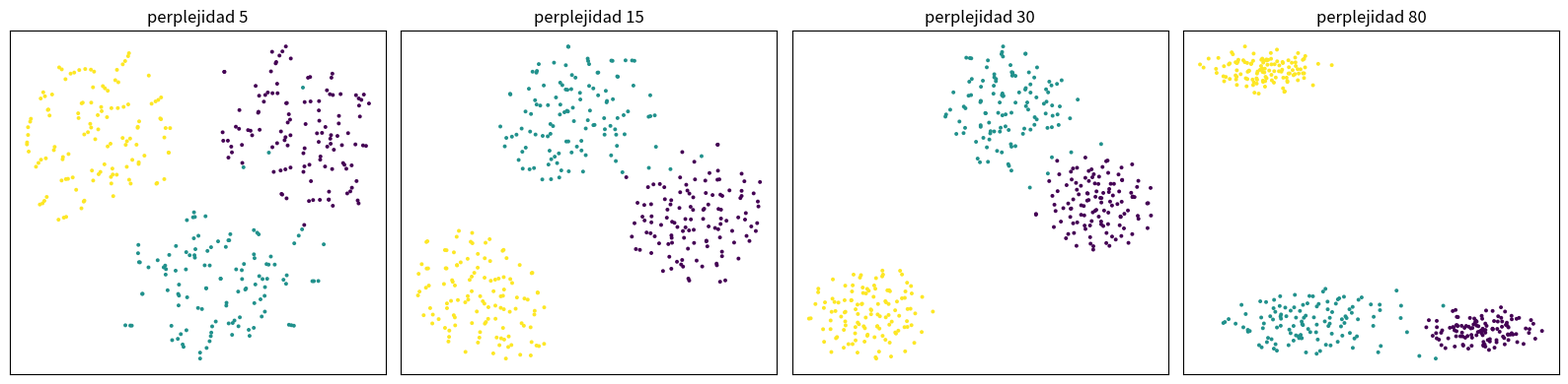

Here is the Python script that generated this plot:
"""
t-SNE desde cero: afinidades gaussianas arriba, t de Student abajo.

Implementamos el algoritmo completo:
  - busqueda binaria de sigma_i para que cada punto tenga la PERPLEJIDAD pedida;
  - p_ij simetrizadas; q_ij con t de Student de 1 grado de libertad;
  - el gradiente exacto de KL(P||Q), con momento y "exageración temprana".

Y luego medimos las dos advertencias que todo el mundo repite y casi nadie
comprueba: que las DISTANCIAS entre grupos en el dibujo no significan nada, y
que los TAMAÑOS de los grupos tampoco.

Ejecútalo con:  python code/12-manifold-tsne-umap/tsne_desde_cero.py
"""
import numpy as np
import matplotlib.pyplot as plt

rng = np.random.default_rng(0)

# --- Tres grupos DELIBERADAMENTE desiguales, en 30 dimensiones ---
#   A: 120 puntos, muy compacto      (sd 0,3)
#   B: 120 puntos, muy disperso      (sd 2,0)
#   C: 120 puntos, compacto y LEJÍSIMOS de los otros dos
d = 30
A = rng.normal(scale=0.3, size=(120, d)) + np.r_[0.0, np.zeros(d - 1)]
B = rng.normal(scale=2.0, size=(120, d)) + np.r_[10.0, np.zeros(d - 1)]
C = rng.normal(scale=0.3, size=(120, d)) + np.r_[60.0, np.zeros(d - 1)]
X = np.vstack([A, B, C])
y = np.repeat([0, 1, 2], 120)
n = len(X)


def dist2(X):
    sq = (X ** 2).sum(axis=1)
    return np.maximum(sq[:, None] + sq[None, :] - 2 * X @ X.T, 0.0)


D2 = dist2(X)
print(f"{n} puntos en {d} dimensiones, tres grupos.")
print("Distancias medias REALES entre centros:")
cen = np.array([A.mean(0), B.mean(0), C.mean(0)])
for i, j in [(0, 1), (1, 2), (0, 2)]:
    print(f"  centro {i} - centro {j}: {np.linalg.norm(cen[i] - cen[j]):7.2f}")
print(f"Radio medio de cada grupo: " +
      " ".join(f"{np.linalg.norm(G - G.mean(0), axis=1).mean():.2f}"
               for G in (A, B, C)))


def p_condicionales(D2, perplejidad, tol=1e-5, iters=60):
    """Para cada i, busca sigma_i tal que 2^H(P_i) = perplejidad (bisección)."""
    n = len(D2)
    P = np.zeros((n, n))
    objetivo = np.log(perplejidad)
    for i in range(n):
        lo, hi = 1e-20, 1e20
        beta = 1.0                                   # beta = 1/(2 sigma^2)
        Di = np.delete(D2[i], i)
        for _ in range(iters):
            Pi = np.exp(-Di * beta)
            suma = Pi.sum()
            if suma <= 0:
                H = 0.0
                Pi = np.ones_like(Di) / len(Di)
            else:
                H = np.log(suma) + beta * (Di * Pi).sum() / suma
                Pi = Pi / suma
            if abs(H - objetivo) < tol:
                break
            if H > objetivo:                         # demasiada entropía: subir beta
                lo = beta
                beta = beta * 2 if hi == 1e20 else (beta + hi) / 2
            else:
                hi = beta
                beta = beta / 2 if lo == 1e-20 else (beta + lo) / 2
        P[i, np.arange(n) != i] = Pi
    return P


def tsne(D2, perplejidad=30.0, iters=600, semilla=0, dim=2):
    n = len(D2)
    P = p_condicionales(D2, perplejidad)
    P = (P + P.T) / (2 * n)                          # simetrizar
    P = np.maximum(P, 1e-12)
    r = np.random.default_rng(semilla)
    Y = r.normal(scale=1e-4, size=(n, dim))
    velocidad = np.zeros_like(Y)
    historia = []
    for it in range(iters):
        exagera = 4.0 if it < 100 else 1.0            # exageración temprana
        num = 1.0 / (1.0 + dist2(Y))                  # t de Student, 1 g.l.
        np.fill_diagonal(num, 0.0)
        Q = np.maximum(num / num.sum(), 1e-12)
        # gradiente exacto: 4 * sum_j (p_ij - q_ij) (y_i - y_j) (1+||y_i-y_j||^2)^-1
        L = (exagera * P - Q) * num
        grad = 4.0 * (np.diag(L.sum(axis=1)) - L) @ Y
        momento = 0.5 if it < 250 else 0.8
        velocidad = momento * velocidad - 200.0 * grad
        Y = Y + velocidad
        Y -= Y.mean(axis=0)
        if it % 50 == 0 or it == iters - 1:
            # OJO: la KL se mide SIEMPRE con la P de verdad, no con la exagerada.
            # sum(4P·log(4P/Q)) no es una divergencia, porque 4P suma 4 y no 1.
            historia.append((it, (P * np.log(P / Q)).sum()))
    return Y, historia


print("\nAjustando t-SNE (perplejidad 30)...")
Y, hist = tsne(D2, perplejidad=30.0)
print(f"{'iteración':>10} {'KL(P||Q)':>12}")
for it, kl in hist:
    print(f"{it:10d} {kl:12.5f}")

# --- ¿Se conservan las distancias entre grupos? ---
cen_y = np.array([Y[y == j].mean(axis=0) for j in range(3)])
print("\nDistancias entre centros: real (en 30D) frente a la del dibujo")
print(f"{'par':>10} {'real':>10} {'en t-SNE':>11} {'cociente':>10}")
reales, dibujadas = [], []
for i, j in [(0, 1), (1, 2), (0, 2)]:
    r_ = np.linalg.norm(cen[i] - cen[j])
    d_ = np.linalg.norm(cen_y[i] - cen_y[j])
    reales.append(r_)
    dibujadas.append(d_)
    print(f"{i}-{j:>8} {r_:10.2f} {d_:11.2f} {d_ / r_:10.4f}")
print(f"  Si t-SNE conservara distancias, los tres cocientes serían iguales.")
print(f"  Aquí van de {min(np.array(dibujadas)/np.array(reales)):.4f} a "
      f"{max(np.array(dibujadas)/np.array(reales)):.4f}: "
      f"un factor {max(np.array(dibujadas)/np.array(reales))/min(np.array(dibujadas)/np.array(reales)):.1f}.")

# --- ¿Se conservan los tamaños? ---
print("\nRadio medio de cada grupo: real frente al del dibujo")
print(f"{'grupo':>7} {'real':>9} {'en t-SNE':>11}")
for j, G in enumerate((A, B, C)):
    rr = np.linalg.norm(G - G.mean(0), axis=1).mean()
    rd = np.linalg.norm(Y[y == j] - cen_y[j], axis=1).mean()
    print(f"{j:7d} {rr:9.2f} {rd:11.2f}")
r_real = [np.linalg.norm(G - G.mean(0), axis=1).mean() for G in (A, B, C)]
r_dib = [np.linalg.norm(Y[y == j] - cen_y[j], axis=1).mean() for j in range(3)]
print(f"  En los datos, el grupo más ancho lo es {max(r_real)/min(r_real):.1f} veces más "
      f"que el más estrecho.")
print(f"  En el dibujo, esa razón se ha comprimido a {max(r_dib)/min(r_dib):.1f}.")

# --- El efecto de la perplejidad ---
print("\nMisma nube, distintas perplejidades:")
fig, ax = plt.subplots(1, 4, figsize=(16, 4))
for a, perp in zip(ax, [5.0, 15.0, 30.0, 80.0]):
    Yp, _ = tsne(D2, perplejidad=perp, iters=400)
    cen_p = np.array([Yp[y == j].mean(axis=0) for j in range(3)])
    sep = np.linalg.norm(cen_p[0] - cen_p[1]) / np.linalg.norm(cen_p[1] - cen_p[2])
    print(f"  perplejidad {perp:5.1f} -> cociente de separaciones d(0,1)/d(1,2) = {sep:.3f}")
    a.scatter(Yp[:, 0], Yp[:, 1], c=y, cmap="viridis", s=8, edgecolors="none")
    a.set_title(f"perplejidad {perp:.0f}")
    a.set_xticks([])
    a.set_yticks([])
print(f"  El cociente REAL es {reales[0]/reales[1]:.3f}; ninguna perplejidad lo reproduce,")
print("  y el valor que sale depende más de la perplejidad que de los datos.")
plt.tight_layout()
plt.show()
